Image classification data set "data" (memoverflow/msopenhack on GitHub). Class labels (12): axes, boots, carabiners, crampons, gloves, hardshell jackets, harnesses, helmets, insulated jackets, pulleys, rope, tents.

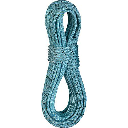
Label: rope

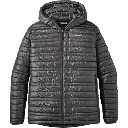
Label: insulated jackets

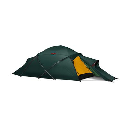
Label: tents

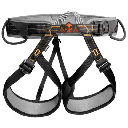
Label: harnesses

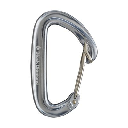
Label: carabiners

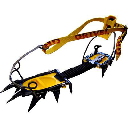
Label: crampons
